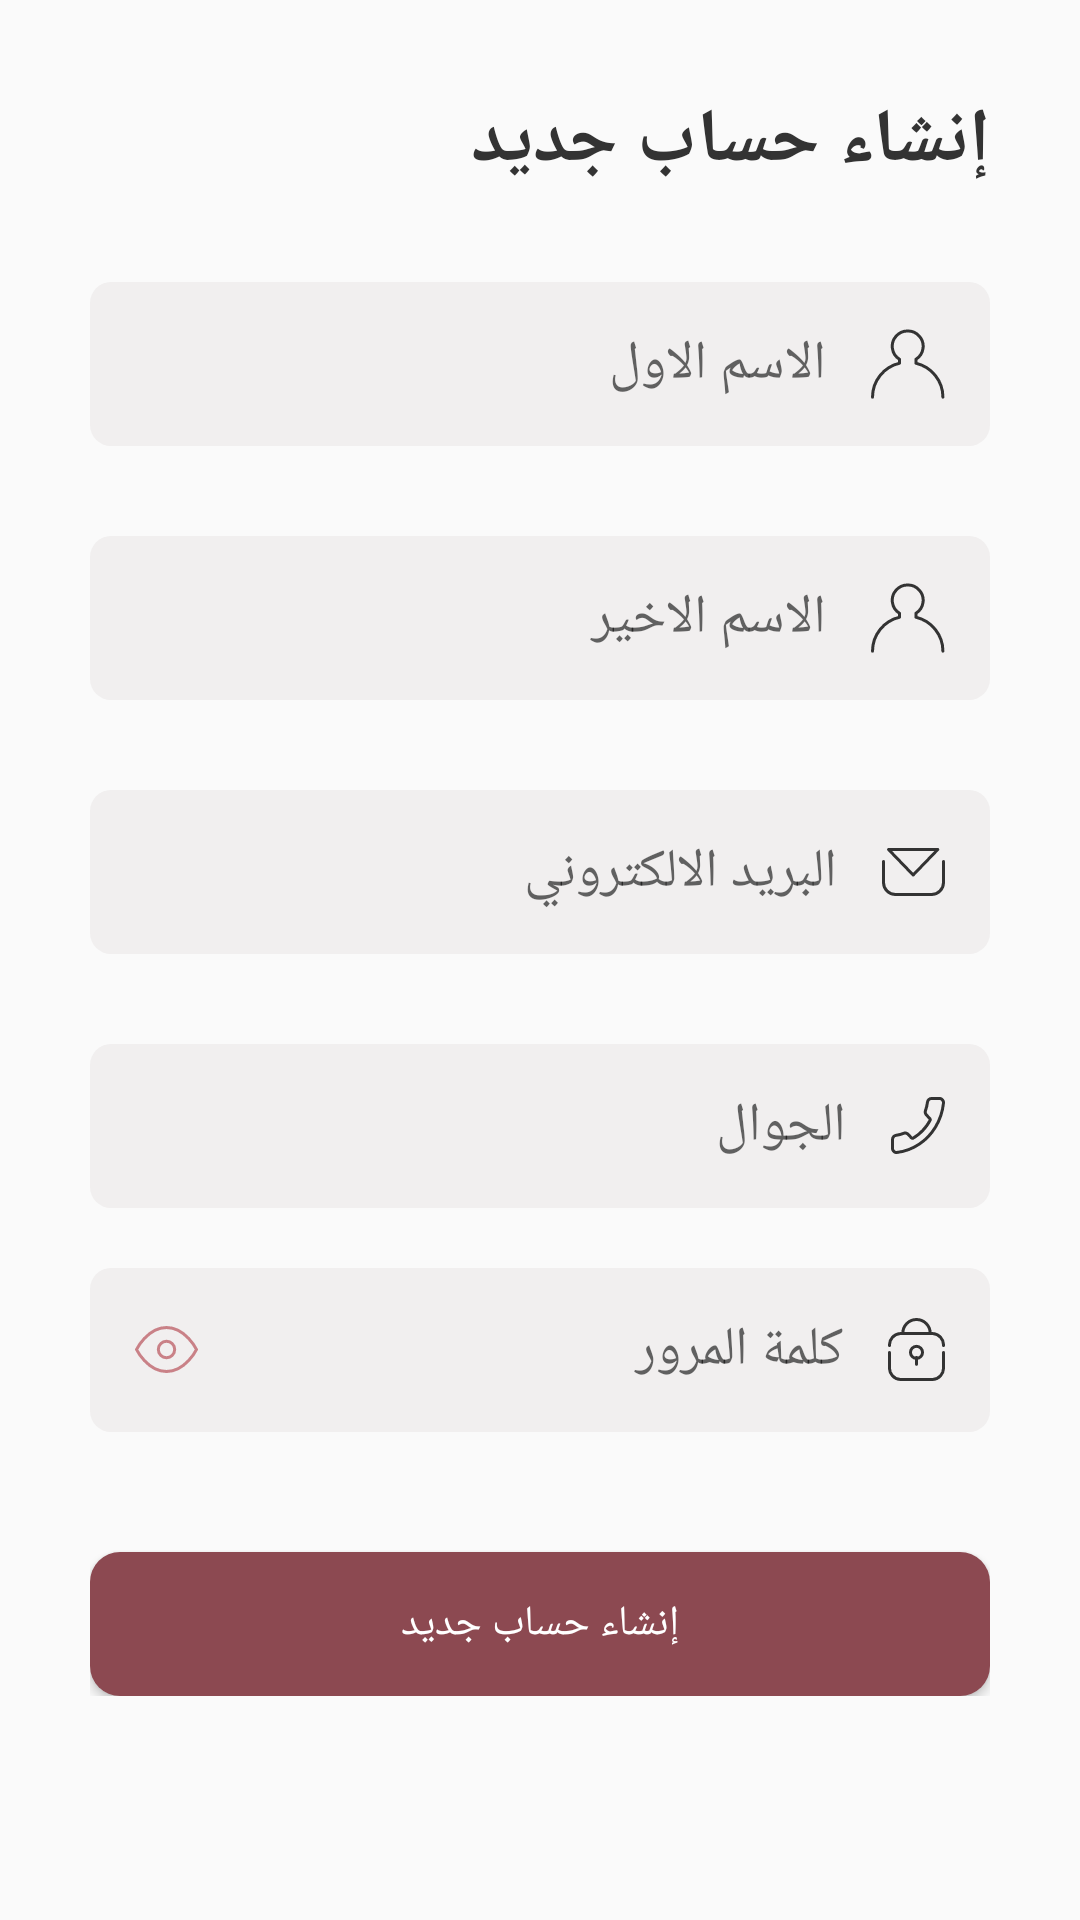

The Android layout XML behind this screen, and the referenced resources:
<!-- AndroidManifest.xml: application theme NoToolBarTheme -->
<!-- res/layout/fragment_register.xml -->
<?xml version="1.0" encoding="utf-8"?>
<ScrollView  xmlns:android="http://schemas.android.com/apk/res/android"
    xmlns:app="http://schemas.android.com/apk/res-auto"
    xmlns:tools="http://schemas.android.com/tools"
    android:layout_width="match_parent"
    android:layout_height="match_parent"
    >
<androidx.constraintlayout.widget.ConstraintLayout
    android:layout_width="match_parent"
    android:layout_height="match_parent"
    android:padding="@dimen/margin30">

    <TextView
        android:id="@+id/txt_register"
        android:layout_width="wrap_content"
        android:layout_height="wrap_content"
        android:text="@string/register_welcome"
        android:textColor="@color/colorBlack"
        android:textSize="@dimen/font25"
        android:textStyle="bold"
        app:layout_constraintEnd_toEndOf="parent"
        app:layout_constraintTop_toTopOf="parent" />

    <EditText
        android:id="@+id/edt_profile"
        android:layout_width="match_parent"
        android:layout_height="wrap_content"
        android:layout_marginTop="@dimen/margin30"
        android:background="@drawable/edt_shape"
        android:drawableEnd="@drawable/ic_profile"
        android:drawablePadding="@dimen/margin15"
        android:hint="الاسم الاول"
        android:inputType="text"
        android:imeOptions="actionNext"
        android:padding="@dimen/margin15"
        app:layout_constraintTop_toBottomOf="@id/txt_register" />

    <EditText
        android:id="@+id/edt_profile_last"
        android:layout_width="match_parent"
        android:layout_height="wrap_content"
        android:layout_marginTop="30dp"
        android:background="@drawable/edt_shape"
        android:drawableEnd="@drawable/ic_profile"
        android:drawablePadding="@dimen/margin15"
        android:hint="الاسم الاخير"
        android:imeOptions="actionNext"
        android:inputType="text"
        android:padding="@dimen/margin15"
        app:layout_constraintTop_toBottomOf="@+id/edt_profile"
        tools:layout_editor_absoluteX="30dp" />

    <EditText
        android:id="@+id/edt_email"
        android:layout_width="match_parent"
        android:layout_height="wrap_content"
        android:layout_marginTop="30dp"
        android:background="@drawable/edt_shape"
        android:drawableEnd="@drawable/ic_email"
        android:drawablePadding="@dimen/margin15"
        android:hint="@string/email"
        android:imeOptions="actionNext"
        android:inputType="textEmailAddress"
        android:padding="@dimen/margin15"
        app:layout_constraintTop_toBottomOf="@+id/edt_profile_last"
        tools:layout_editor_absoluteX="30dp" />

    <EditText
        android:id="@+id/edt_phone"
        android:layout_width="match_parent"
        android:layout_height="wrap_content"
        android:layout_marginTop="@dimen/margin30"
        android:background="@drawable/edt_shape"
        android:drawableEnd="@drawable/ic_phone_black"
        android:drawablePadding="@dimen/margin15"
        android:gravity="end"
        android:hint="@string/phone"
        android:imeOptions="actionNext"
        android:inputType="phone"
        android:padding="@dimen/margin15"
        app:layout_constraintTop_toBottomOf="@id/edt_email" />

    <EditText
        android:id="@+id/edt_password"
        android:layout_width="match_parent"
        android:layout_height="wrap_content"
        android:layout_marginTop="@dimen/margin20"
        android:background="@drawable/edt_shape"
        android:drawableStart="@drawable/ic_password_eye"
        android:drawableEnd="@drawable/ic_password"
        android:drawablePadding="@dimen/margin15"
        android:gravity="end"
        android:hint="@string/password"
        android:imeOptions="actionDone"
        android:inputType="textPassword"
        android:padding="@dimen/margin15"
        app:layout_constraintTop_toBottomOf="@id/edt_phone" />

    <Button
        android:id="@+id/btn_register"
        android:layout_width="match_parent"
        android:layout_height="wrap_content"
        android:layout_marginTop="@dimen/margin40"
        android:background="@drawable/btn_shape"
        android:text="@string/txt_register"
        android:textColor="@color/colorWhite"
        app:layout_constraintTop_toBottomOf="@id/edt_password" />

</androidx.constraintlayout.widget.ConstraintLayout>
</ScrollView>
<!-- resources referenced by this layout -->
<resources>
  <color name="colorBlack">#333333</color>
  <color name="colorWhite">#FFFFFF</color>
  <dimen name="font25">25sp</dimen>
  <dimen name="margin15">15dp</dimen>
  <dimen name="margin20">20dp</dimen>
  <dimen name="margin30">30dp</dimen>
  <dimen name="margin40">40dp</dimen>
  <!-- drawable btn_shape (drawable) -->
  <?xml version="1.0" encoding="utf-8"?>
  <shape xmlns:android="http://schemas.android.com/apk/res/android">
  
      <solid android:color="@color/colorPrimaryDark"/>
      <corners android:radius="@dimen/margin10"/>
  
  </shape>
  <!-- drawable edt_shape (drawable) -->
  <?xml version="1.0" encoding="utf-8"?>
  <shape xmlns:android="http://schemas.android.com/apk/res/android">
  
      <solid android:color="@color/colorGrey"/>
      <corners android:radius="@dimen/margin7"/>
  
  </shape>
  <!-- drawable ic_email (drawable) -->
  <vector android:autoMirrored="true"
      android:height="16dp"
      android:viewportHeight="16"
      android:viewportWidth="21"
      android:tint="@color/colorBlack"
      android:width="21dp"
      xmlns:android="http://schemas.android.com/apk/res/android">
      <path
          android:fillColor="#00000000"
          android:pathData="M20.5,4.5v6.994A4.005,4.005 0,0 1,16.494 15.5L4.506,15.5A4.005,4.005 0,0 1,0.5 11.494L0.5,4.5"
          android:strokeColor="#aab5bc"
          android:strokeLineCap="round"
          android:strokeLineJoin="round"
          android:strokeWidth="1" />
      <path
          android:fillColor="#00000000"
          android:pathData="M5.675,0.5L18.6,0.5l-8.212,8.5L2.18,0.5Z"
          android:strokeColor="#aab5bc"
          android:strokeLineCap="round"
          android:strokeLineJoin="round"
          android:strokeWidth="1" />
  </vector>
  <!-- drawable ic_profile (drawable) -->
  <vector xmlns:android="http://schemas.android.com/apk/res/android"
      android:width="24.5dp"
      android:height="24dp"
      android:autoMirrored="true"
      android:tint="@color/colorBlack"
      android:viewportWidth="24.5"
      android:viewportHeight="24">
      <path
          android:fillColor="#00FFFFFF"
          android:pathData="M0.5,0h24v24h-24z" />
      <path
          android:fillColor="#00000000"
          android:pathData="M23.808,23.057a11.65,11.65 0,0 0,-8.937 -11.323v-1.3a5.115,5.115 0,1 0,-5.434 0v1.3a11.65,11.65 0,0 0,-8.937 11.323"
          android:strokeWidth="1"
          android:strokeColor="#aab5bc"
          android:strokeLineCap="round"
          android:strokeLineJoin="round" />
  </vector>
  <string name="email">البريد الالكتروني</string>
  <string name="password">كلمة المرور</string>
  <string name="phone">الجوال</string>
  <string name="register_welcome">إنشاء حساب جديد</string>
  <string name="txt_register">إنشاء حساب جديد</string>
  <style name="NoToolBarTheme" parent="Theme.AppCompat.Light.NoActionBar">
          <item name="android:statusBarColor">@color/colorWhite</item>
          <item name="fontFamily">@font/tajawal</item>
      </style>
  <color name="colorPrimaryDark">#8C4951</color>
  <dimen name="margin10">10dp</dimen>
  <color name="colorGrey">#F1EFEF</color>
  <dimen name="margin7">7dp</dimen>
  <color name="colorAccent">#C98187</color>
</resources>
